Run: headless pygame with SDL's dummy video driver; simulated clock (each Clock.tick advances the game by its frame time, no real sleeping); random seed 0; keys injected as events and as key.get_pressed() state; mouse plan: one left click at the window centre at the start of phase 2, then a move to the lower-right quarter at the start of phase 3.
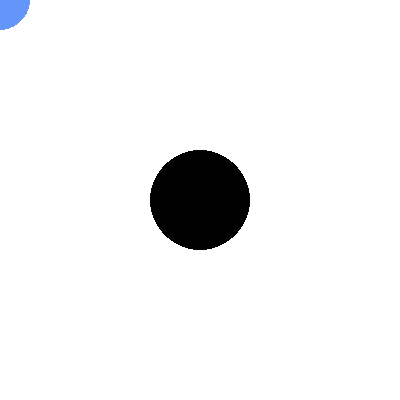
Frame 1 of 4 · flips 1–60 · no input
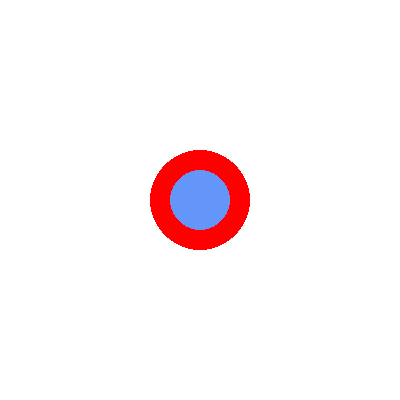
Frame 2 of 4 · flips 61–180 · clicked the window centre · tapped SPACE, RETURN · held RIGHT (→), D
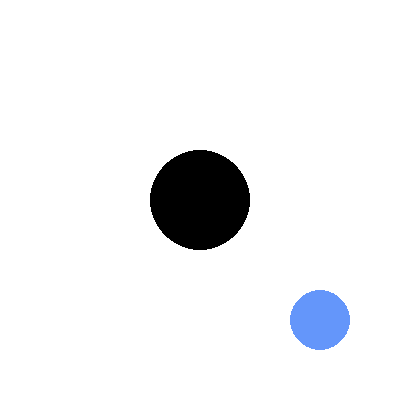
Frame 3 of 4 · flips 181–300 · moved the mouse to the lower-right quarter · held DOWN (↓), S
Frame 4 of 4 · flips 301–420 · held LEFT (←), A, UP (↑), W · screen unchanged from frame 3, image omitted

The pygame program that drew these frames:

import pygame as pg, sys

pg.init()
screen = pg.display.set_mode((400,400))
pg.display.set_caption('円と円(点)の当たり判定')

def collision(x1,y1,r1,x2,y2,r2):
    distance = ((x2-x1)**2 + (y2-y1)**2)**0.5
    return distance < r1+r2

while True:
    screen.fill(pg.Color('white'))
    mx,my = pg.mouse.get_pos()
    mr = 30
    cx = screen.get_width()/2
    cy = screen.get_height()/2
    cr = 50
    if collision(mx,my,mr,cx,cy,cr):
        color = pg.Color(255,0,0)
    else:
        color = pg.Color(0,0,0)
    pg.draw.circle(screen,color,(cx,cy),cr)
    pg.draw.circle(screen,pg.Color(100,150,250),(mx,my),mr)
    pg.display.update()
    for event in pg.event.get():
        if event.type == pg.QUIT:
            pg.quit()
            sys.exit()
